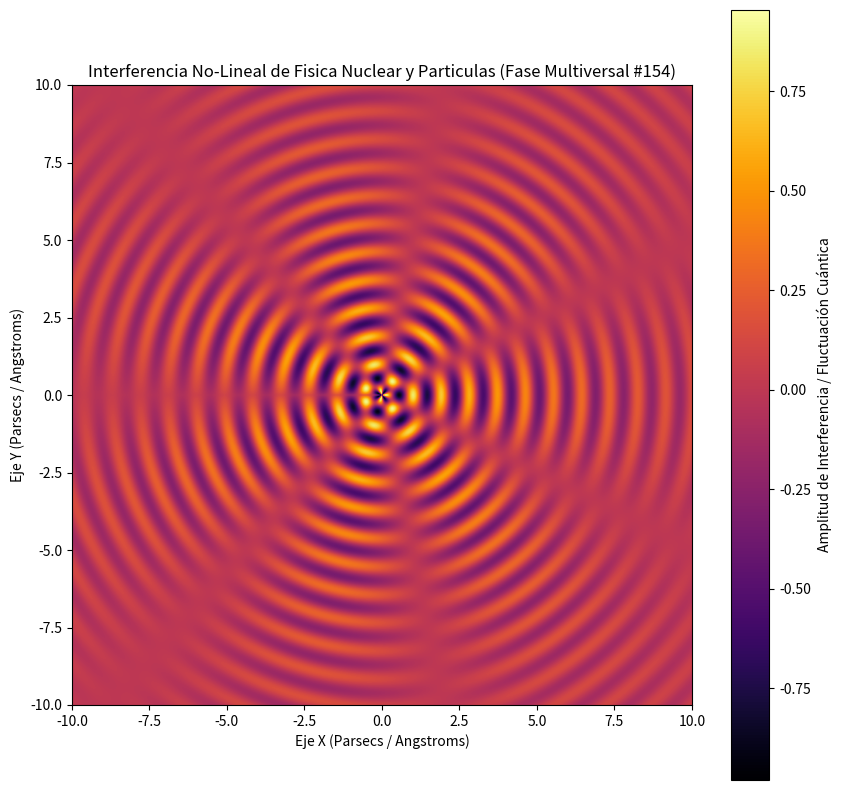

Generate this figure with matplotlib:
%matplotlib inline
# Simulación Multiversal: Fisica Nuclear y Particulas - Variante 154
import numpy as np
import matplotlib.pyplot as plt

# Parámetros Físicos No-Lineales
omega_1 = 6.927
omega_2 = 3.429
lambda_decay = 0.18
phase_shift = 0.846

x = np.linspace(-10, 10, 800)
y = np.linspace(-10, 10, 800)
X, Y = np.meshgrid(x, y)

# Dinámica de Fluidos / Campos Tensor-Escalares (Fase Multiversal)
R = np.sqrt(X**2 + Y**2) + 1e-5
Z = (np.sin(omega_1 * R + phase_shift) * np.cos(omega_2 * np.arctan2(Y, X))) * np.exp(-lambda_decay * R)

plt.figure(figsize=(10, 10))
plt.imshow(Z, cmap='inferno', extent=[-10, 10, -10, 10], origin='lower')
plt.colorbar(label='Amplitud de Interferencia / Fluctuación Cuántica')
plt.title(r'Interferencia No-Lineal de Fisica Nuclear y Particulas (Fase Multiversal #154)')
plt.xlabel('Eje X (Parsecs / Angstroms)')
plt.ylabel('Eje Y (Parsecs / Angstroms)')
plt.show()
